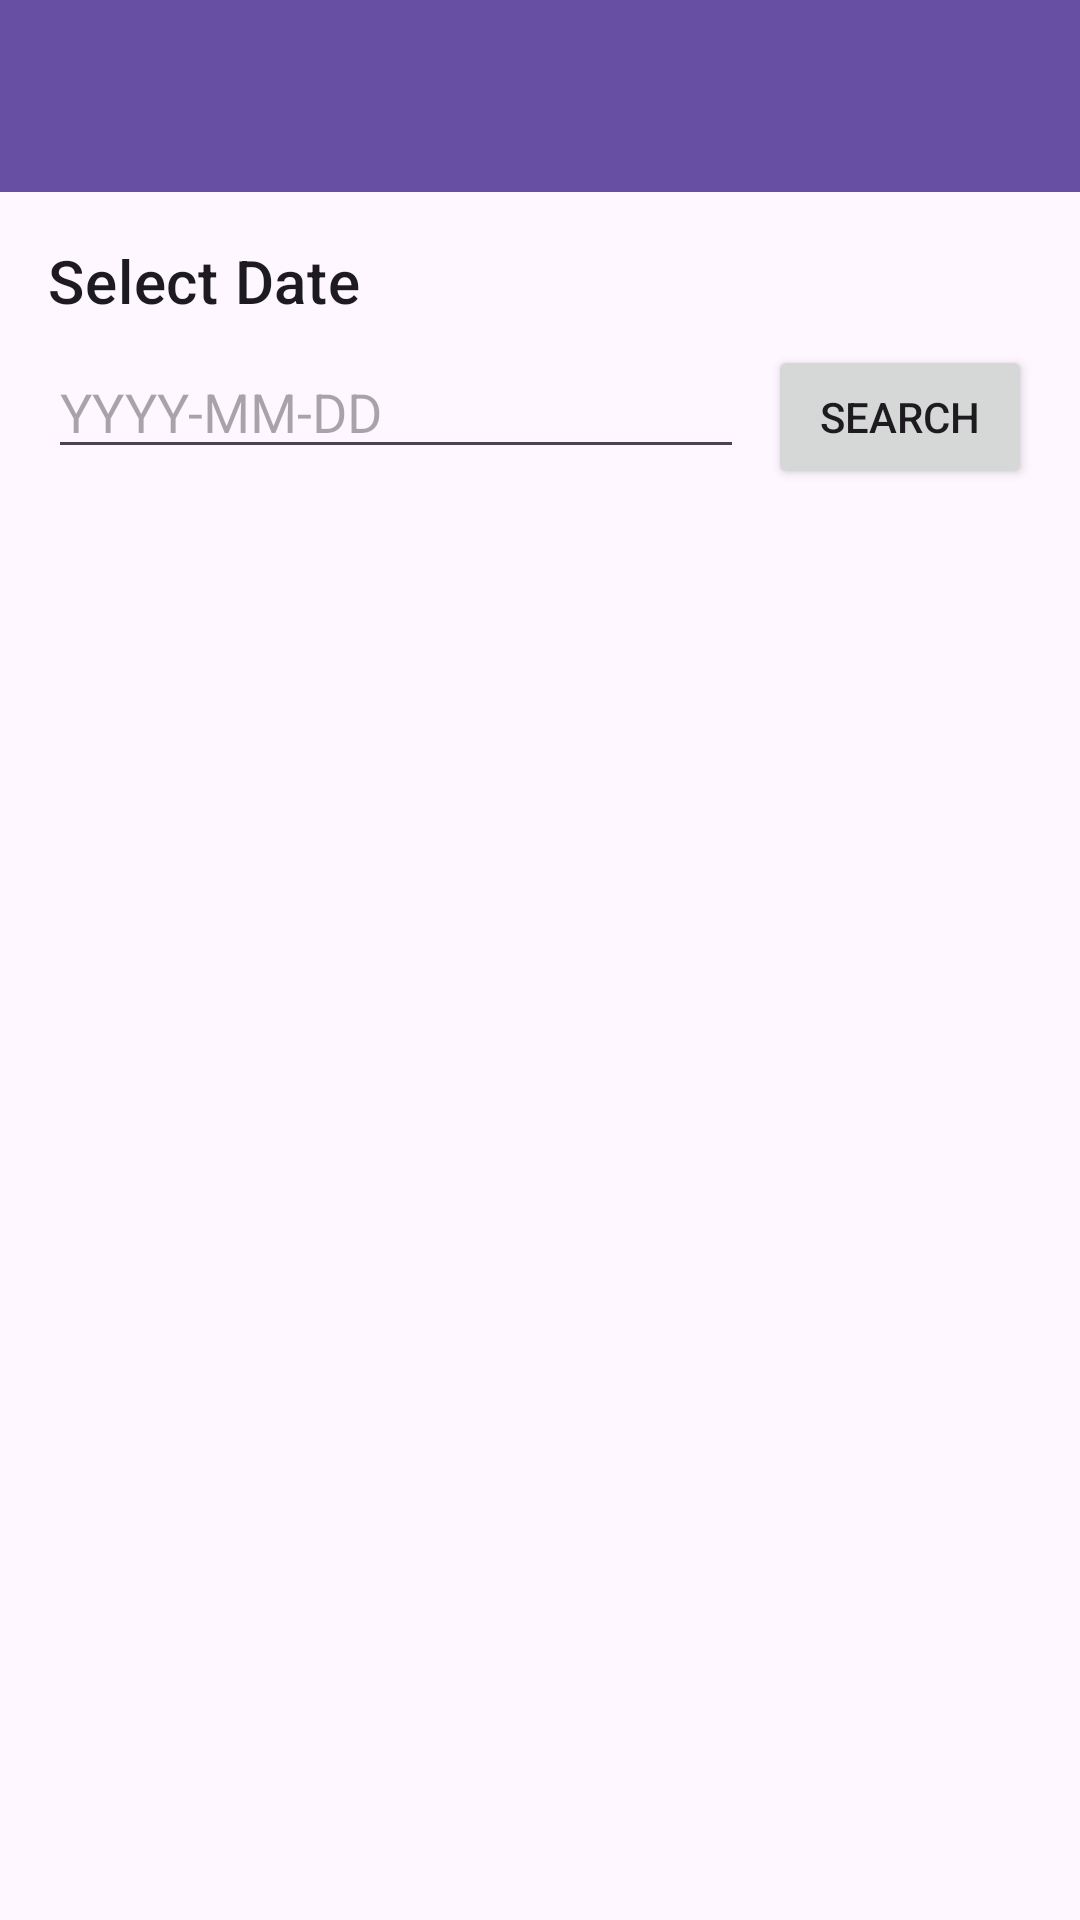

Layout XML and referenced resources for this Android screen:
<!-- AndroidManifest.xml: application theme Theme.Nasamarsrover -->
<!-- res/layout/activity_main.xml -->
<?xml version="1.0" encoding="utf-8"?>
<androidx.drawerlayout.widget.DrawerLayout xmlns:android="http://schemas.android.com/apk/res/android"
    xmlns:app="http://schemas.android.com/apk/res-auto"
    xmlns:tools="http://schemas.android.com/tools"
    android:id="@+id/drawer_layout"
    android:layout_width="match_parent"
    android:layout_height="match_parent"
    tools:context=".MainActivity">

    <androidx.coordinatorlayout.widget.CoordinatorLayout
        android:layout_width="match_parent"
        android:layout_height="match_parent">

        <com.google.android.material.appbar.AppBarLayout
            android:layout_width="match_parent"
            android:layout_height="wrap_content">

            <androidx.appcompat.widget.Toolbar
                android:id="@+id/toolbar"
                android:layout_width="match_parent"
                android:layout_height="?attr/actionBarSize"
                android:background="?attr/colorPrimary"
                android:theme="@style/ThemeOverlay.AppCompat.Dark.ActionBar"
                app:popupTheme="@style/ThemeOverlay.AppCompat.Light" />

        </com.google.android.material.appbar.AppBarLayout>

        <androidx.constraintlayout.widget.ConstraintLayout
            android:id="@+id/main"
            android:layout_width="match_parent"
            android:layout_height="match_parent"
            android:padding="16dp"
            app:layout_behavior="@string/appbar_scrolling_view_behavior">

            <TextView
                android:id="@+id/text_select_date"
                android:layout_width="wrap_content"
                android:layout_height="wrap_content"
                android:text="@string/select_date"
                android:textAppearance="@style/TextAppearance.MaterialComponents.Headline6"
                app:layout_constraintStart_toStartOf="parent"
                app:layout_constraintTop_toTopOf="parent" />

            <EditText
                android:id="@+id/edit_date"
                android:layout_width="0dp"
                android:layout_height="wrap_content"
                android:layout_marginTop="8dp"
                android:layout_marginEnd="8dp"
                android:clickable="true"
                android:focusable="false"
                android:hint="YYYY-MM-DD"
                android:inputType="date"
                app:layout_constraintEnd_toStartOf="@+id/button_search"
                app:layout_constraintStart_toStartOf="parent"
                app:layout_constraintTop_toBottomOf="@+id/text_select_date" />

            <Button
                android:id="@+id/button_search"
                android:layout_width="wrap_content"
                android:layout_height="wrap_content"
                android:text="@string/search"
                app:layout_constraintEnd_toEndOf="parent"
                app:layout_constraintTop_toTopOf="@+id/edit_date" />

            <ProgressBar
                android:id="@+id/progress_bar"
                style="?android:attr/progressBarStyle"
                android:layout_width="wrap_content"
                android:layout_height="wrap_content"
                android:visibility="gone"
                app:layout_constraintBottom_toBottomOf="parent"
                app:layout_constraintEnd_toEndOf="parent"
                app:layout_constraintStart_toStartOf="parent"
                app:layout_constraintTop_toTopOf="parent" />

            <androidx.cardview.widget.CardView
                android:id="@+id/card_image"
                android:layout_width="match_parent"
                android:layout_height="0dp"
                android:layout_marginTop="16dp"
                android:layout_marginBottom="16dp"
                android:visibility="gone"
                app:cardCornerRadius="8dp"
                app:cardElevation="4dp"
                app:layout_constraintBottom_toTopOf="@+id/button_save"
                app:layout_constraintEnd_toEndOf="parent"
                app:layout_constraintStart_toStartOf="parent"
                app:layout_constraintTop_toBottomOf="@+id/edit_date">

                <androidx.constraintlayout.widget.ConstraintLayout
                    android:layout_width="match_parent"
                    android:layout_height="match_parent">

                    <ImageView
                        android:id="@+id/image_nasa"
                        android:layout_width="match_parent"
                        android:layout_height="0dp"
                        android:contentDescription="@string/nasa_image"
                        android:scaleType="centerCrop"
                        app:layout_constraintBottom_toTopOf="@+id/text_title"
                        app:layout_constraintEnd_toEndOf="parent"
                        app:layout_constraintStart_toStartOf="parent"
                        app:layout_constraintTop_toTopOf="parent"
                        app:layout_constraintVertical_weight="3" />

                    <TextView
                        android:id="@+id/text_title"
                        android:layout_width="match_parent"
                        android:layout_height="wrap_content"
                        android:layout_marginStart="16dp"
                        android:layout_marginTop="8dp"
                        android:layout_marginEnd="16dp"
                        android:ellipsize="end"
                        android:maxLines="2"
                        android:textAppearance="@style/TextAppearance.MaterialComponents.Headline6"
                        app:layout_constraintBottom_toTopOf="@+id/text_date"
                        app:layout_constraintEnd_toEndOf="parent"
                        app:layout_constraintStart_toStartOf="parent"
                        app:layout_constraintTop_toBottomOf="@+id/image_nasa"
                        tools:text="NASA Image Title" />

                    <TextView
                        android:id="@+id/text_date"
                        android:layout_width="match_parent"
                        android:layout_height="wrap_content"
                        android:layout_marginStart="16dp"
                        android:layout_marginEnd="16dp"
                        android:layout_marginBottom="16dp"
                        android:textAppearance="@style/TextAppearance.MaterialComponents.Body2"
                        android:textColor="?android:attr/textColorSecondary"
                        app:layout_constraintBottom_toBottomOf="parent"
                        app:layout_constraintEnd_toEndOf="parent"
                        app:layout_constraintStart_toStartOf="parent"
                        app:layout_constraintTop_toBottomOf="@+id/text_title"
                        tools:text="2023-01-01" />

                </androidx.constraintlayout.widget.ConstraintLayout>

            </androidx.cardview.widget.CardView>

            <Button
                android:id="@+id/button_save"
                android:layout_width="0dp"
                android:layout_height="wrap_content"
                android:layout_marginEnd="8dp"
                android:text="@string/save_image"
                android:visibility="gone"
                app:layout_constraintBottom_toBottomOf="parent"
                app:layout_constraintEnd_toStartOf="@+id/button_view_hd"
                app:layout_constraintStart_toStartOf="parent" />

            <Button
                android:id="@+id/button_view_hd"
                android:layout_width="0dp"
                android:layout_height="wrap_content"
                android:text="@string/view_hd_image"
                android:visibility="gone"
                app:layout_constraintBottom_toBottomOf="parent"
                app:layout_constraintEnd_toEndOf="parent"
                app:layout_constraintStart_toEndOf="@+id/button_save" />

        </androidx.constraintlayout.widget.ConstraintLayout>

    </androidx.coordinatorlayout.widget.CoordinatorLayout>

    <com.google.android.material.navigation.NavigationView
        android:id="@+id/nav_view"
        android:layout_width="wrap_content"
        android:layout_height="match_parent"
        android:layout_gravity="start"
        app:headerLayout="@layout/nav_header"
        app:menu="@menu/drawer_menu" />

</androidx.drawerlayout.widget.DrawerLayout>
<!-- res/layout/nav_header.xml (included above) -->
<?xml version="1.0" encoding="utf-8"?>
<LinearLayout xmlns:android="http://schemas.android.com/apk/res/android"
    android:layout_width="match_parent"
    android:layout_height="176dp"
    android:background="@color/colorPrimary"
    android:gravity="bottom"
    android:orientation="vertical"
    android:padding="16dp"
    android:theme="@style/ThemeOverlay.AppCompat.Dark">

    <ImageView
        android:layout_width="80dp"
        android:layout_height="80dp"
        android:contentDescription="@string/app_name"
        android:src="@drawable/nasa_logo" />

    <TextView
        android:layout_width="wrap_content"
        android:layout_height="wrap_content"
        android:layout_marginTop="8dp"
        android:text="@string/app_name"
        android:textAppearance="@style/TextAppearance.MaterialComponents.Headline6" />

    <TextView
        android:id="@+id/text_version"
        android:layout_width="wrap_content"
        android:layout_height="wrap_content"
        android:text="@string/version"
        android:textAppearance="@style/TextAppearance.MaterialComponents.Body2" />

</LinearLayout>
<!-- resources referenced by this layout -->
<resources>
  <color name="colorPrimary">#0B3D91</color>
  <!-- drawable nasa_logo (drawable) -->
  <?xml version="1.0" encoding="utf-8"?>
  <vector xmlns:android="http://schemas.android.com/apk/res/android"
      android:width="200dp"
      android:height="200dp"
      android:viewportWidth="200"
      android:viewportHeight="200">
      
      
      <path
          android:fillColor="#0B3D91"
          android:pathData="M100,0 A100,100 0 1,1 100,200 A100,100 0 1,1 100,0z" />
      
      
      <path
          android:fillColor="#FFFFFF"
          android:pathData="M100,28 A72,72 0 1,1 100,172 A72,72 0 1,1 100,28z M100,40 A60,60 0 1,0 100,160 A60,60 0 1,0 100,40z" />
      
      
      <path
          android:fillColor="#FFFFFF"
          android:pathData="M52,78 L52,122 L62,122 L62,105 L72,122 L85,122 L70,100 L85,78 L72,78 L62,95 L62,78z" />
      
      <path
          android:fillColor="#FFFFFF"
          android:pathData="M90,78 L90,122 L120,122 L120,112 L100,112 L100,105 L115,105 L115,95 L100,95 L100,88 L120,88 L120,78z" />
      
      <path
          android:fillColor="#FFFFFF"
          android:pathData="M125,78 L125,122 L135,122 L135,105 L145,105 L145,122 L155,122 L155,78 L145,78 L145,95 L135,95 L135,78z" />
      
      
      <path
          android:fillColor="#FC3D21"
          android:pathData="M100,100 A40,40 0 0,1 140,60 A40,40 0 0,1 180,100 L170,100 A30,30 0 0,0 140,70 A30,30 0 0,0 110,100z" />
  </vector>
  <string name="app_name">NASA Image of the Day</string>
  <string name="nasa_image">NASA Image</string>
  <string name="save_image">Save Image</string>
  <string name="search">Search</string>
  <string name="select_date">Select Date</string>
  <string name="version">Version %1$s</string>
  <string name="view_hd_image">View HD Image</string>
  <style name="Theme.Nasamarsrover" parent="Base.Theme.Nasamarsrover" />
  <style name="Base.Theme.Nasamarsrover" parent="Theme.Material3.DayNight.NoActionBar">
          
          
      </style>
</resources>
